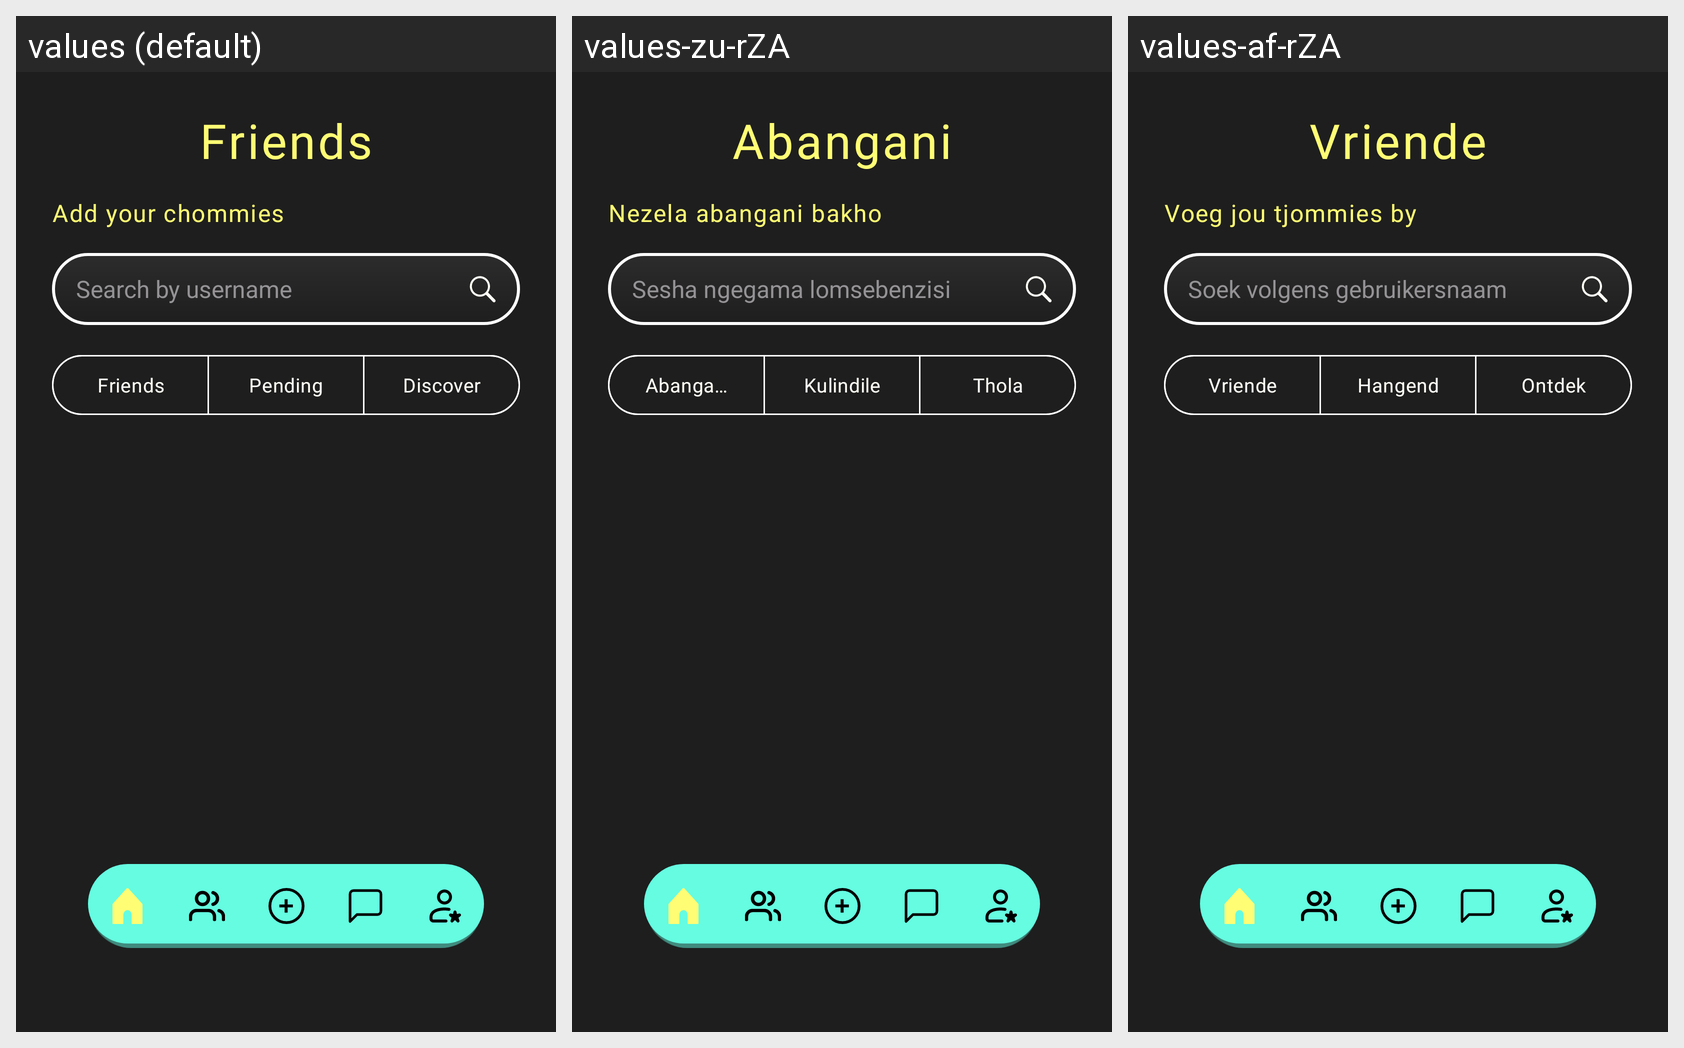

Translations of the strings shown on this Android screen, per locale in the grid:
Android screen res/layout/activity_friends.xml rendered under 3 locales, left to right: values (default), values-zu-rZA, values-af-rZA. Device: Nexus 5 (rendered at 1080×1920; each locale shown at half size, 540×960, under a caption strip naming it); theme Theme.Phuza.
Strings drawn on this screen, with the default value and each locale's value (text and hints the layout hard-codes, and strings that could not be matched under every locale, appear in the picture but are not listed):

friends
  values: Friends
  values-zu-rZA: Abangani
  values-af-rZA: Vriende

add_your_tjommies
  values: Add your chommies
  values-zu-rZA: Nezela abangani bakho
  values-af-rZA: Voeg jou tjommies by

search_by_username
  values: Search by username
  values-zu-rZA: Sesha ngegama lomsebenzisi
  values-af-rZA: Soek volgens gebruikersnaam

pending
  values: Pending
  values-zu-rZA: Kulindile
  values-af-rZA: Hangend

discover
  values: Discover
  values-zu-rZA: Thola
  values-af-rZA: Ontdek
